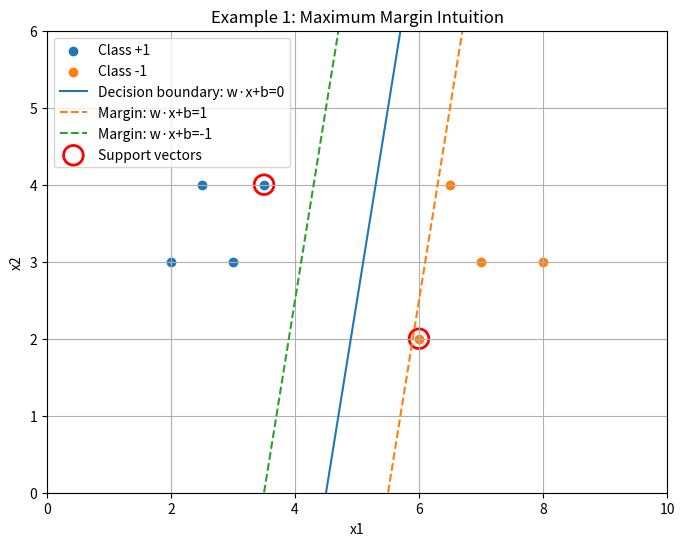

The matplotlib source for this figure:
import numpy as np
import matplotlib.pyplot as plt

# =========================
# 1. 构造两类简单数据
# =========================
X_pos = np.array([
    [2, 3],
    [3, 3],
    [2.5, 4],
    [3.5, 4]
])

X_neg = np.array([
    [6, 2],
    [7, 3],
    [6.5, 4],
    [8, 3]
])

# 假设我们已经有一个分类超平面：w^T x + b = 0
# 这里只是为了演示最大间隔的含义，不是训练出来的
w = np.array([1.0, -0.2])
b = -4.5

# 间隔线:
# w^T x + b = +1
# w^T x + b = -1

def line_y(x, w, b, c=0):
    # w1*x + w2*y + b = c
    # => y = (c - w1*x - b)/w2
    return (c - w[0]*x - b) / w[1]

x_vals = np.linspace(0, 10, 200)
y_decision = line_y(x_vals, w, b, c=0)
y_margin1  = line_y(x_vals, w, b, c=1)
y_margin2  = line_y(x_vals, w, b, c=-1)

# 假设这些点最靠近间隔，是支持向量
support_vectors = np.array([
    [3.5, 4],
    [6, 2]
])

# =========================
# 2. 画图
# =========================
plt.figure(figsize=(8, 6))
plt.scatter(X_pos[:, 0], X_pos[:, 1], label="Class +1")
plt.scatter(X_neg[:, 0], X_neg[:, 1], label="Class -1")

plt.plot(x_vals, y_decision, label="Decision boundary: w·x+b=0")
plt.plot(x_vals, y_margin1, '--', label="Margin: w·x+b=1")
plt.plot(x_vals, y_margin2, '--', label="Margin: w·x+b=-1")

plt.scatter(
    support_vectors[:, 0], support_vectors[:, 1],
    s=200, facecolors='none', edgecolors='red', linewidths=2,
    label="Support vectors"
)

plt.xlim(0, 10)
plt.ylim(0, 6)
plt.xlabel("x1")
plt.ylabel("x2")
plt.title("Example 1: Maximum Margin Intuition")
plt.legend()
plt.grid(True)
plt.show()

# =========================
# 3. 打印间隔宽度
# =========================
margin = 2 / np.linalg.norm(w)
print("w =", w)
print("b =", b)
print("Margin width = 2 / ||w|| =", margin)
